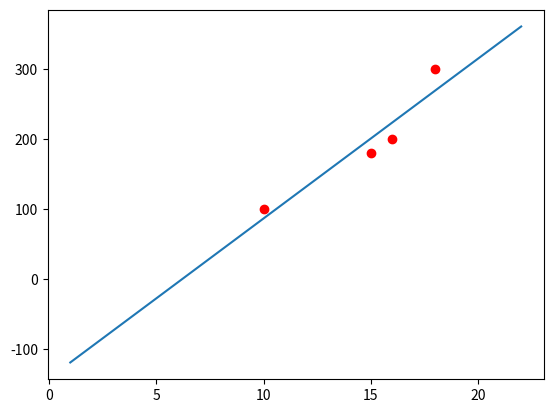

Reproduce this figure in Python.
import matplotlib.pyplot as plt
from scipy import stats
import numpy as np

x=[10,15,16,18]
y=[100,180,200,300]

modeloLinear = np.poly1d(np.polyfit(x,y,1))
linha = np.linspace(1,22,100)

plt.scatter(x,y,c="red")
plt.plot(linha, modeloLinear(linha))
plt.show()